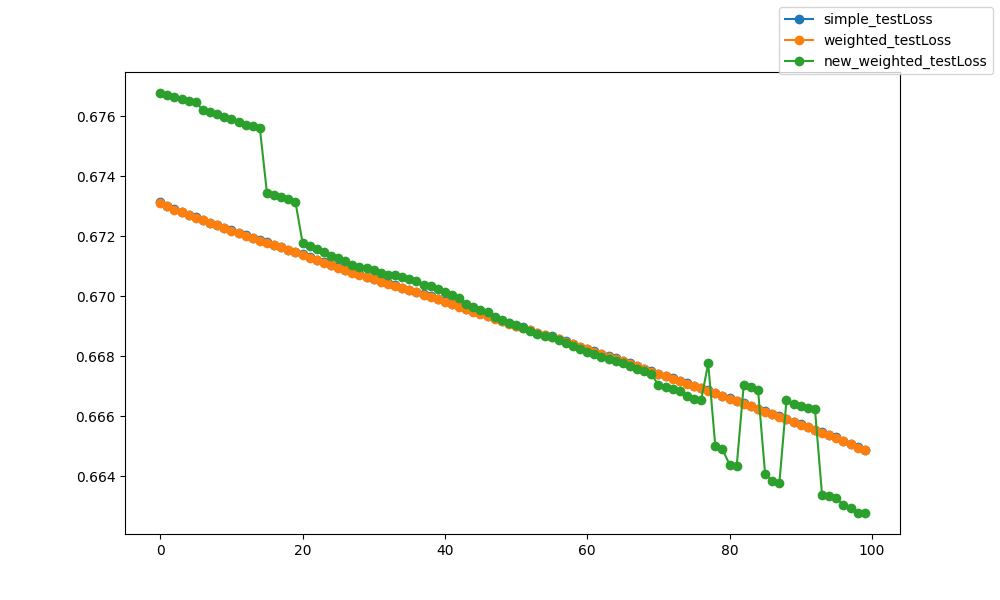

Values plotted in this chart, from the file beside it:
epoch, epoch, simple_testLoss, weighted_testLoss, new_weighted_testLoss
0, 0, 0.6731, 0.6731, 0.6768
1, 1, 0.673, 0.673, 0.6767
2, 2, 0.6729, 0.6729, 0.6766
3, 3, 0.6728, 0.6728, 0.6766
4, 4, 0.6727, 0.6727, 0.6765
5, 5, 0.6726, 0.6726, 0.6765
6, 6, 0.6725, 0.6725, 0.6762
7, 7, 0.6725, 0.6724, 0.6762
8, 8, 0.6724, 0.6724, 0.6761
9, 9, 0.6723, 0.6723, 0.676
10, 10, 0.6722, 0.6722, 0.6759
11, 11, 0.6721, 0.6721, 0.6758
12, 12, 0.672, 0.672, 0.6757
13, 13, 0.672, 0.6719, 0.6757
14, 14, 0.6719, 0.6719, 0.6756
15, 15, 0.6718, 0.6718, 0.6734
16, 16, 0.6717, 0.6717, 0.6734
17, 17, 0.6716, 0.6716, 0.6733
18, 18, 0.6716, 0.6715, 0.6733
19, 19, 0.6715, 0.6715, 0.6731
20, 20, 0.6714, 0.6714, 0.6718
21, 21, 0.6713, 0.6713, 0.6717
22, 22, 0.6712, 0.6712, 0.6716
23, 23, 0.6711, 0.6711, 0.6715
24, 24, 0.671, 0.671, 0.6713
25, 25, 0.671, 0.671, 0.6713
26, 26, 0.6709, 0.6709, 0.6712
27, 27, 0.6708, 0.6708, 0.671
28, 28, 0.6707, 0.6707, 0.671
29, 29, 0.6707, 0.6706, 0.671
30, 30, 0.6706, 0.6706, 0.6709
31, 31, 0.6705, 0.6705, 0.6708
32, 32, 0.6704, 0.6704, 0.6707
33, 33, 0.6704, 0.6703, 0.6707
34, 34, 0.6703, 0.6703, 0.6706
35, 35, 0.6702, 0.6702, 0.6706
36, 36, 0.6701, 0.6701, 0.6705
37, 37, 0.6701, 0.6701, 0.6704
38, 38, 0.67, 0.67, 0.6703
39, 39, 0.6699, 0.6699, 0.6702
40, 40, 0.6698, 0.6698, 0.6701
41, 41, 0.6697, 0.6697, 0.6701
42, 42, 0.6697, 0.6696, 0.6699
43, 43, 0.6696, 0.6696, 0.6697
44, 44, 0.6695, 0.6695, 0.6696
45, 45, 0.6694, 0.6694, 0.6696
46, 46, 0.6693, 0.6693, 0.6695
47, 47, 0.6693, 0.6692, 0.6693
48, 48, 0.6692, 0.6692, 0.6692
49, 49, 0.6691, 0.6691, 0.6691
50, 50, 0.669, 0.669, 0.669
51, 51, 0.669, 0.6689, 0.6689
52, 52, 0.6689, 0.6689, 0.6688
53, 53, 0.6688, 0.6688, 0.6687
54, 54, 0.6687, 0.6687, 0.6687
55, 55, 0.6687, 0.6686, 0.6686
56, 56, 0.6686, 0.6686, 0.6685
57, 57, 0.6685, 0.6685, 0.6684
58, 58, 0.6684, 0.6684, 0.6683
59, 59, 0.6683, 0.6683, 0.6682
... 40 more rows
